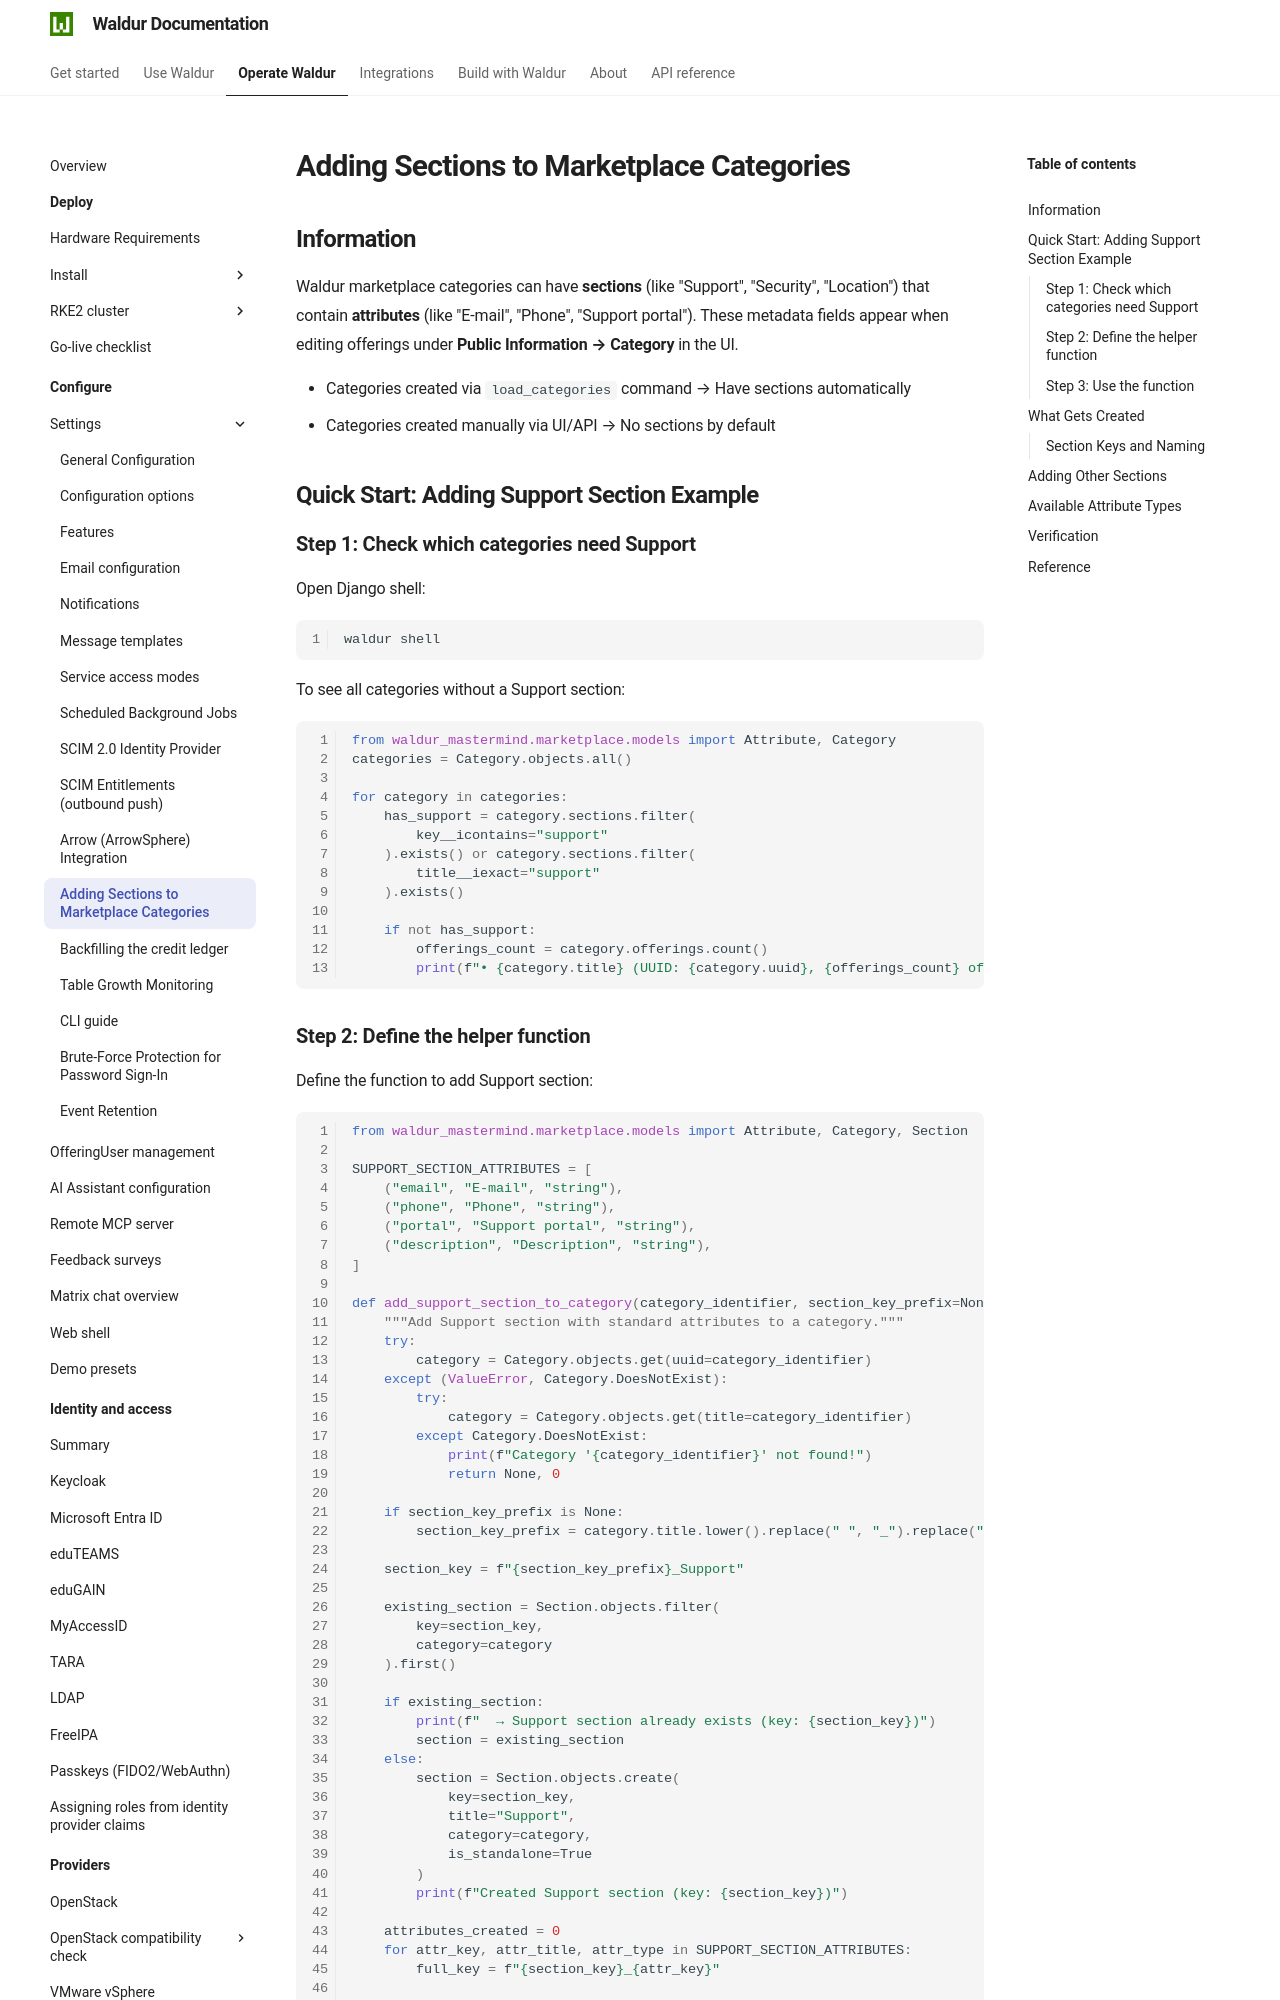

repository: waldur/waldur-docs · page: latest/admin-guide/mastermind-configuration/add-category-sections/index.html · generator: mkdocs

# Adding Sections to Marketplace Categories

<!-- EXTERNAL DOCUMENT
Source: https://code.opennodecloud.com/waldur/waldur-mastermind.git
Branch: develop
Remote Path: docs/admin/add-category-sections.md
Local Path: docs/admin-guide/mastermind-configuration
Last Sync: 2025-11-29T09:34:02.357545

WARNING: This file is automatically synchronized from the source repository.
DO NOT EDIT this file directly. Changes will be overwritten.
Edit the source at: https://code.opennodecloud.com/waldur/waldur-mastermind.git/-/tree/develop/docs/admin/add-category-sections.md
-->


## Information

Waldur marketplace categories can have **sections** (like "Support", "Security", "Location") that contain **attributes** (like "E-mail", "Phone", "Support portal"). These metadata fields appear when editing offerings under **Public Information → Category** in the UI.

- Categories created via `load_categories` command → Have sections automatically
- Categories created manually via UI/API → No sections by default

## Quick Start: Adding Support Section Example

### Step 1: Check which categories need Support

Open Django shell:

```bash
waldur shell
```

To see all categories without a Support section:

```python
from waldur_mastermind.marketplace.models import Attribute, Category
categories = Category.objects.all()

for category in categories:
    has_support = category.sections.filter(
        key__icontains="support"
    ).exists() or category.sections.filter(
        title__iexact="support"
    ).exists()

    if not has_support:
        offerings_count = category.offerings.count()
        print(f"• {category.title} (UUID: {category.uuid}, {offerings_count} offerings)")
```
